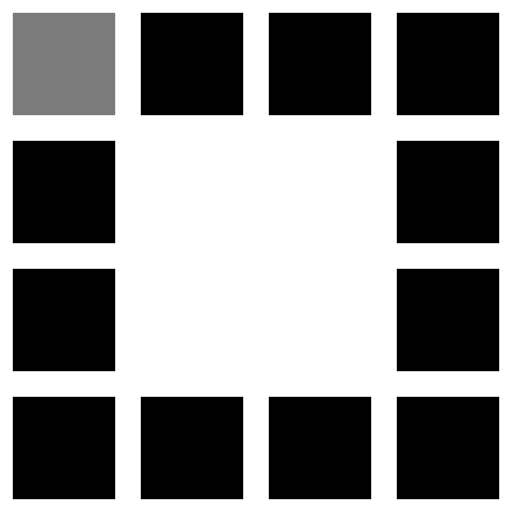
t = 0.00 s
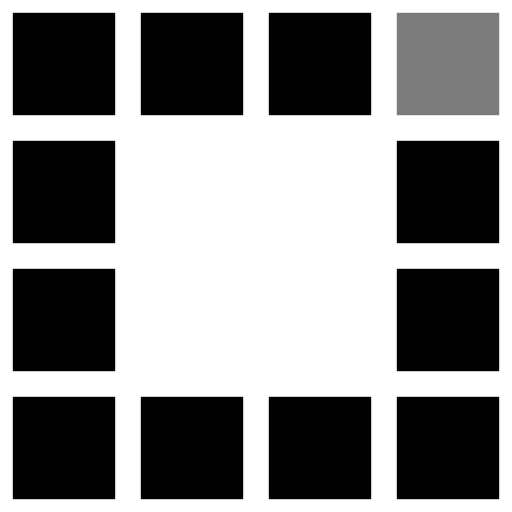
t = 0.32 s
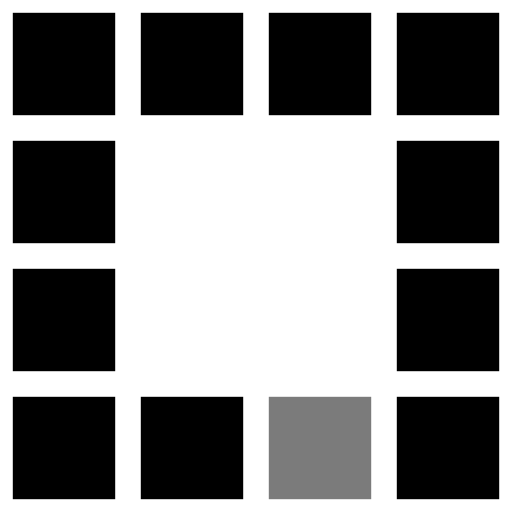
t = 0.64 s
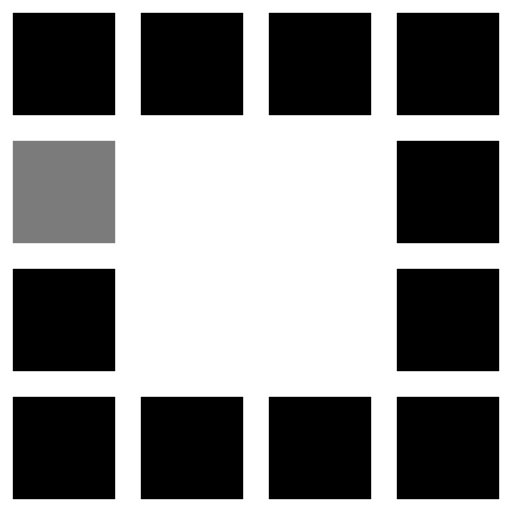
t = 0.96 s
t = 1.28 s: frame unchanged from t = 0.32 s, image omitted
t = 1.60 s: frame unchanged from t = 0.64 s, image omitted

The animated SVG that drew these frames (rendered in a browser with its animation timeline set to each time). Animation: 12 SMIL elements (animate=12); one cycle of 1.92 s, repeats indefinitely.

<svg xmlns="http://www.w3.org/2000/svg" viewBox="0 0 100 100" preserveAspectRatio="xMidYMid" width="214" height="214" style="shape-rendering: auto; display: block; background: rgb(255, 255, 255);" xmlns:xlink="http://www.w3.org/1999/xlink"><g><rect fill="#000000" height="20" width="20" y="2.5" x="2.5">
  <animate calcMode="discrete" begin="0s" repeatCount="indefinite" dur="1s" keyTimes="0;0.08333333333333333;1" values="#7b7b7b;#000000;#000000" attributeName="fill"></animate>
</rect><rect fill="#000000" height="20" width="20" y="2.5" x="27.5">
  <animate calcMode="discrete" begin="0.08333333333333333s" repeatCount="indefinite" dur="1s" keyTimes="0;0.08333333333333333;1" values="#7b7b7b;#000000;#000000" attributeName="fill"></animate>
</rect><rect fill="#000000" height="20" width="20" y="2.5" x="52.5">
  <animate calcMode="discrete" begin="0.16666666666666666s" repeatCount="indefinite" dur="1s" keyTimes="0;0.08333333333333333;1" values="#7b7b7b;#000000;#000000" attributeName="fill"></animate>
</rect><rect fill="#000000" height="20" width="20" y="2.5" x="77.5">
  <animate calcMode="discrete" begin="0.25s" repeatCount="indefinite" dur="1s" keyTimes="0;0.08333333333333333;1" values="#7b7b7b;#000000;#000000" attributeName="fill"></animate>
</rect><rect fill="#000000" height="20" width="20" y="27.5" x="2.5">
  <animate calcMode="discrete" begin="0.9166666666666666s" repeatCount="indefinite" dur="1s" keyTimes="0;0.08333333333333333;1" values="#7b7b7b;#000000;#000000" attributeName="fill"></animate>
</rect><rect fill="#000000" height="20" width="20" y="27.5" x="77.5">
  <animate calcMode="discrete" begin="0.3333333333333333s" repeatCount="indefinite" dur="1s" keyTimes="0;0.08333333333333333;1" values="#7b7b7b;#000000;#000000" attributeName="fill"></animate>
</rect><rect fill="#000000" height="20" width="20" y="52.5" x="2.5">
  <animate calcMode="discrete" begin="0.8333333333333334s" repeatCount="indefinite" dur="1s" keyTimes="0;0.08333333333333333;1" values="#7b7b7b;#000000;#000000" attributeName="fill"></animate>
</rect><rect fill="#000000" height="20" width="20" y="52.5" x="77.5">
  <animate calcMode="discrete" begin="0.4166666666666667s" repeatCount="indefinite" dur="1s" keyTimes="0;0.08333333333333333;1" values="#7b7b7b;#000000;#000000" attributeName="fill"></animate>
</rect><rect fill="#000000" height="20" width="20" y="77.5" x="2.5">
  <animate calcMode="discrete" begin="0.75s" repeatCount="indefinite" dur="1s" keyTimes="0;0.08333333333333333;1" values="#7b7b7b;#000000;#000000" attributeName="fill"></animate>
</rect><rect fill="#000000" height="20" width="20" y="77.5" x="27.5">
  <animate calcMode="discrete" begin="0.6666666666666666s" repeatCount="indefinite" dur="1s" keyTimes="0;0.08333333333333333;1" values="#7b7b7b;#000000;#000000" attributeName="fill"></animate>
</rect><rect fill="#000000" height="20" width="20" y="77.5" x="52.5">
  <animate calcMode="discrete" begin="0.5833333333333334s" repeatCount="indefinite" dur="1s" keyTimes="0;0.08333333333333333;1" values="#7b7b7b;#000000;#000000" attributeName="fill"></animate>
</rect><rect fill="#000000" height="20" width="20" y="77.5" x="77.5">
  <animate calcMode="discrete" begin="0.5s" repeatCount="indefinite" dur="1s" keyTimes="0;0.08333333333333333;1" values="#7b7b7b;#000000;#000000" attributeName="fill"></animate>
</rect><g></g></g><!-- [ldio] generated by https://loading.io --></svg>
